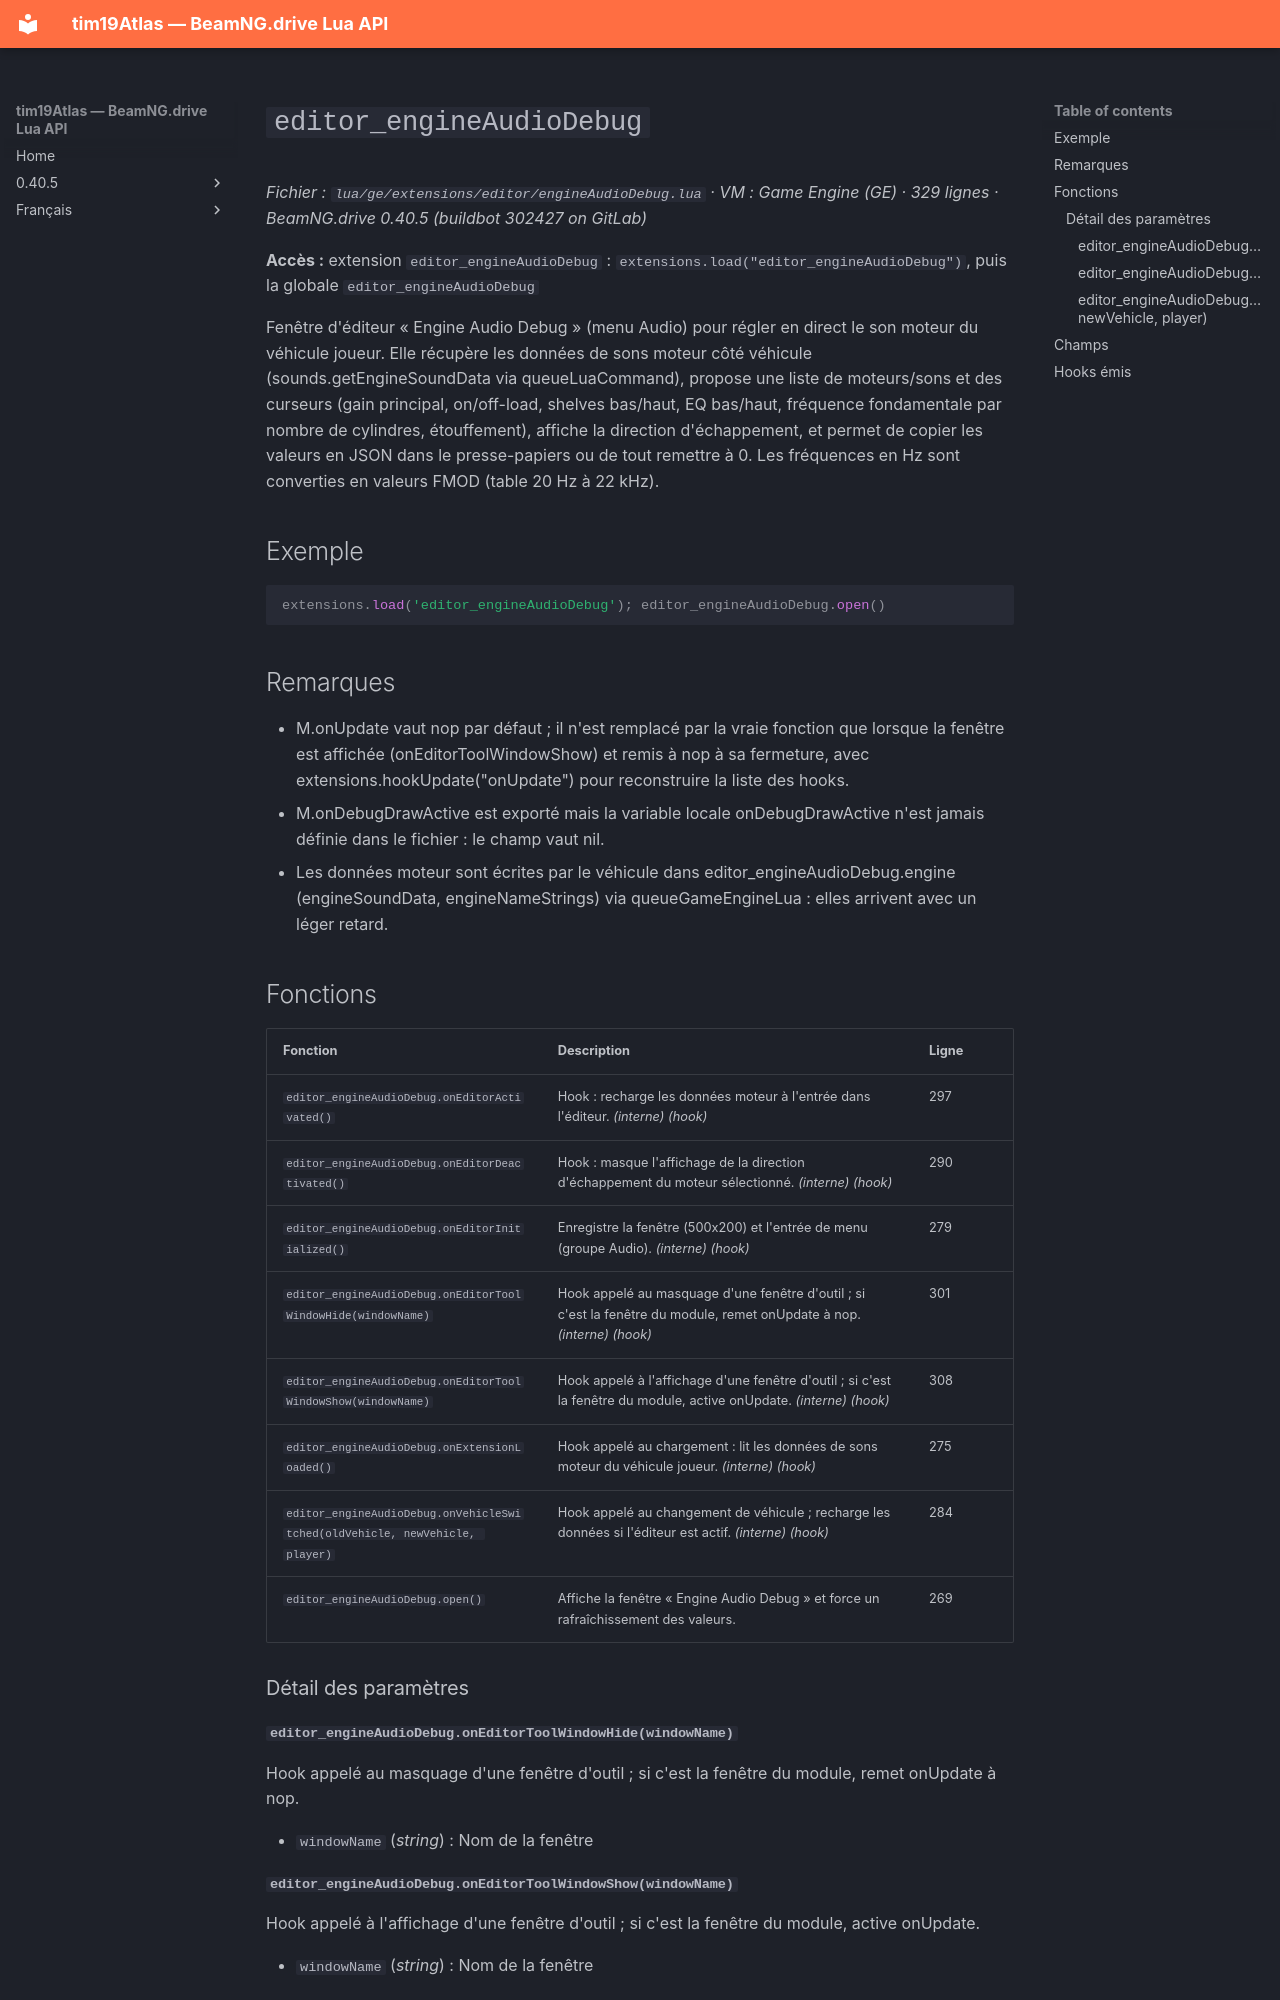

repository: Tim0219800/beamng-lua-atlas · page: fr/0.40.5/ge/extensions/editor/engineAudioDebug.html · generator: mkdocs

# `editor_engineAudioDebug`

*Fichier : `lua/ge/extensions/editor/engineAudioDebug.lua` · VM : Game Engine (GE) · 329 lignes · BeamNG.drive 0.40.5 (buildbot 302427 on GitLab)*

**Accès :** extension `editor_engineAudioDebug` : `extensions.load("editor_engineAudioDebug")`, puis la globale `editor_engineAudioDebug`

Fenêtre d'éditeur « Engine Audio Debug » (menu Audio) pour régler en direct le son moteur du véhicule joueur. Elle récupère les données de sons moteur côté véhicule (sounds.getEngineSoundData via queueLuaCommand), propose une liste de moteurs/sons et des curseurs (gain principal, on/off-load, shelves bas/haut, EQ bas/haut, fréquence fondamentale par nombre de cylindres, étouffement), affiche la direction d'échappement, et permet de copier les valeurs en JSON dans le presse-papiers ou de tout remettre à 0. Les fréquences en Hz sont converties en valeurs FMOD (table 20 Hz à 22 kHz).

## Exemple

```lua
extensions.load('editor_engineAudioDebug'); editor_engineAudioDebug.open()
```

## Remarques

- M.onUpdate vaut nop par défaut ; il n'est remplacé par la vraie fonction que lorsque la fenêtre est affichée (onEditorToolWindowShow) et remis à nop à sa fermeture, avec extensions.hookUpdate("onUpdate") pour reconstruire la liste des hooks.
- M.onDebugDrawActive est exporté mais la variable locale onDebugDrawActive n'est jamais définie dans le fichier : le champ vaut nil.
- Les données moteur sont écrites par le véhicule dans editor_engineAudioDebug.engine (engineSoundData, engineNameStrings) via queueGameEngineLua : elles arrivent avec un léger retard.

## Fonctions

| Fonction | Description | Ligne |
|---|---|---|
| `editor_engineAudioDebug.onEditorActivated()` | Hook : recharge les données moteur à l'entrée dans l'éditeur. *(interne)* *(hook)* | 297 |
| `editor_engineAudioDebug.onEditorDeactivated()` | Hook : masque l'affichage de la direction d'échappement du moteur sélectionné. *(interne)* *(hook)* | 290 |
| `editor_engineAudioDebug.onEditorInitialized()` | Enregistre la fenêtre (500x200) et l'entrée de menu (groupe Audio). *(interne)* *(hook)* | 279 |
| `editor_engineAudioDebug.onEditorToolWindowHide(windowName)` | Hook appelé au masquage d'une fenêtre d'outil ; si c'est la fenêtre du module, remet onUpdate à nop. *(interne)* *(hook)* | 301 |
| `editor_engineAudioDebug.onEditorToolWindowShow(windowName)` | Hook appelé à l'affichage d'une fenêtre d'outil ; si c'est la fenêtre du module, active onUpdate. *(interne)* *(hook)* | 308 |
| `editor_engineAudioDebug.onExtensionLoaded()` | Hook appelé au chargement : lit les données de sons moteur du véhicule joueur. *(interne)* *(hook)* | 275 |
| `editor_engineAudioDebug.onVehicleSwitched(oldVehicle, newVehicle, player)` | Hook appelé au changement de véhicule ; recharge les données si l'éditeur est actif. *(interne)* *(hook)* | 284 |
| `editor_engineAudioDebug.open()` | Affiche la fenêtre « Engine Audio Debug » et force un rafraîchissement des valeurs. | 269 |

### Détail des paramètres
